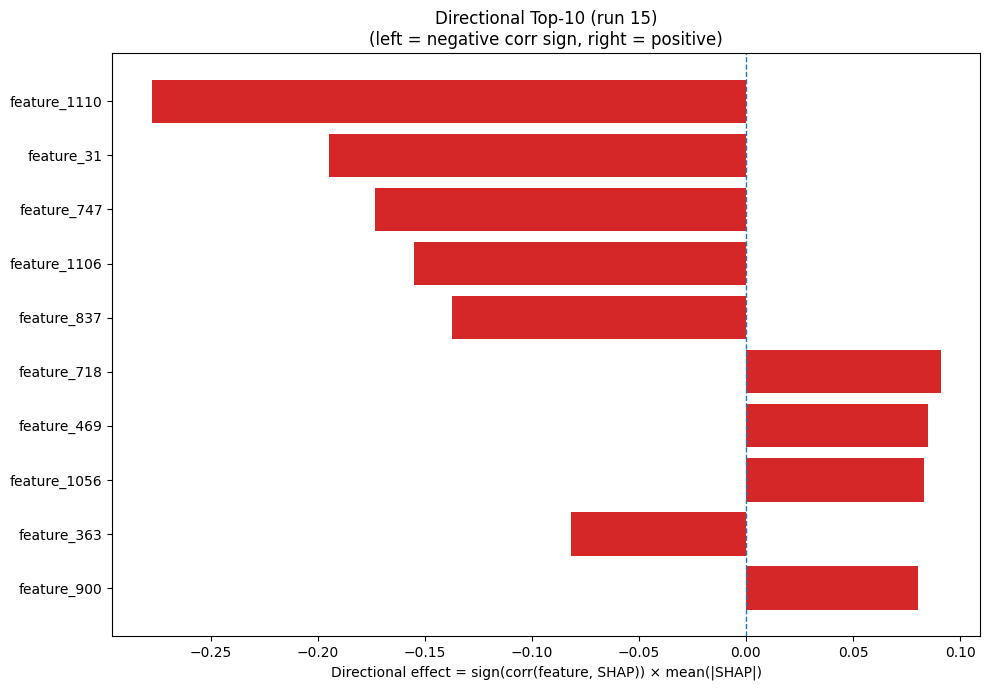

The file beside this chart, header and first rows:
Index, Feature, CorrSign, MeanAbsSHAP, DirectionalEffect
1110, feature_1110, -1.0, 0.2774, -0.2774
31, feature_31, -1.0, 0.1945, -0.1945
747, feature_747, -1.0, 0.1733, -0.1733
1106, feature_1106, -1.0, 0.1552, -0.1552
837, feature_837, -1.0, 0.1371, -0.1371
718, feature_718, 1.0, 0.09088, 0.09088
469, feature_469, 1.0, 0.08515, 0.08515
1056, feature_1056, 1.0, 0.08316, 0.08316
363, feature_363, -1.0, 0.08187, -0.08187
900, feature_900, 1.0, 0.08054, 0.08054
873, feature_873, 1.0, 0.08015, 0.08015
644, feature_644, -1.0, 0.07565, -0.07565
500, feature_500, 1.0, 0.0745, 0.0745
691, feature_691, -1.0, 0.06996, -0.06996
558, feature_558, 1.0, 0.06992, 0.06992
140, feature_140, -1.0, 0.06814, -0.06814
423, feature_423, 1.0, 0.06694, 0.06694
1177, feature_1177, -1.0, 0.0668, -0.0668
82, feature_82, -1.0, 0.06597, -0.06597
1111, feature_1111, -1.0, 0.06334, -0.06334
631, feature_631, 1.0, 0.06328, 0.06328
913, feature_913, 1.0, 0.0607, 0.0607
441, feature_441, 1.0, 0.06042, 0.06042
740, feature_740, 1.0, 0.05982, 0.05982
958, feature_958, -1.0, 0.05823, -0.05823
857, feature_857, -1.0, 0.05232, -0.05232
1148, feature_1148, 1.0, 0.04929, 0.04929
1218, feature_1218, -1.0, 0.04568, -0.04568
64, feature_64, 1.0, 0.04519, 0.04519
262, feature_262, 1.0, 0.04388, 0.04388
966, feature_966, 1.0, 0.04282, 0.04282
275, feature_275, 1.0, 0.03985, 0.03985
949, feature_949, -1.0, 0.03904, -0.03904
734, feature_734, -1.0, 0.03738, -0.03738
888, feature_888, 1.0, 0.0345, 0.0345
103, feature_103, -1.0, 0.03435, -0.03435
868, feature_868, -1.0, 0.03314, -0.03314
472, feature_472, 1.0, 0.03112, 0.03112
582, feature_582, 1.0, 0.03013, 0.03013
732, feature_732, -1.0, 0.02932, -0.02932
946, feature_946, -1.0, 0.02912, -0.02912
745, feature_745, -1.0, 0.02855, -0.02855
819, feature_819, -1.0, 0.02785, -0.02785
553, feature_553, 1.0, 0.02737, 0.02737
783, feature_783, -1.0, 0.02679, -0.02679
194, feature_194, -1.0, 0.02575, -0.02575
700, feature_700, 1.0, 0.02551, 0.02551
516, feature_516, 1.0, 0.02481, 0.02481
758, feature_758, -1.0, 0.02451, -0.02451
478, feature_478, 1.0, 0.02429, 0.02429
16, feature_16, 1.0, 0.02407, 0.02407
679, feature_679, 1.0, 0.02344, 0.02344
936, feature_936, 1.0, 0.02268, 0.02268
123, feature_123, 1.0, 0.02254, 0.02254
145, feature_145, 1.0, 0.02225, 0.02225
761, feature_761, 1.0, 0.02216, 0.02216
517, feature_517, 1.0, 0.02208, 0.02208
157, feature_157, 1.0, 0.02157, 0.02157
536, feature_536, 1.0, 0.02149, 0.02149
356, feature_356, -1.0, 0.02136, -0.02136
... 1,220 more rows
